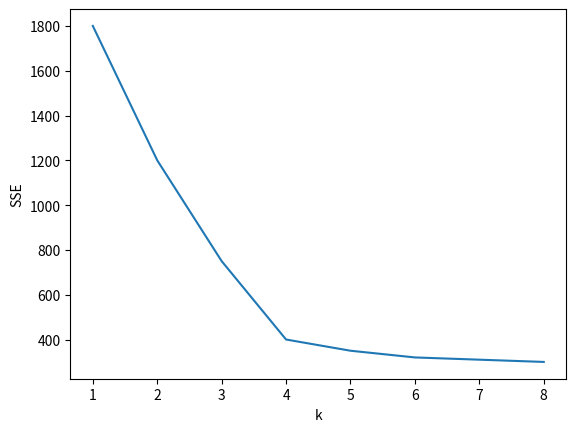

Write the Python code that produced this figure.

from matplotlib import pyplot as plt

x = list(range(1, 9))
y = [1800, 1200, 750, 400, 350, 320, 310, 300]

plt.plot(x, y)
plt.xlabel("k")
plt.ylabel("SSE")
plt.show()